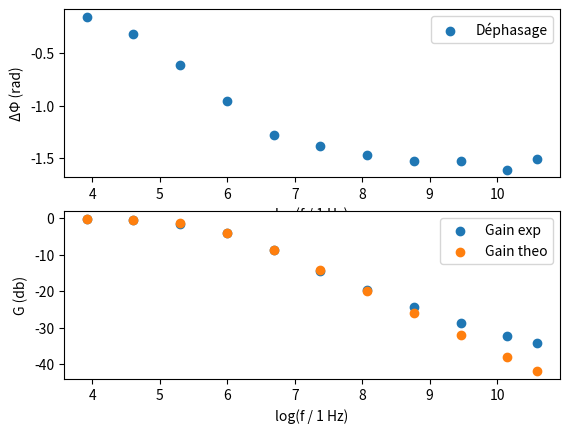

This chart was generated by the following Python code:
import numpy as np
import matplotlib.pyplot as plt

R = 1 * (10**3)
C = 0.5 * (10**-6)

f = np.array(
    [50, 100, 200, 400, 800, 1600, 3200, 6400, 12800, 25600, 40000]
)
Uc = np.array(
    [3.4, 3.33, 2.93, 2.13, 1.23, 0.65, 0.350, 0.203, 0.123, 0.081, 0.066]
)
Ue = np.array(
    [3.53, 3.53, 3.5, 3.43, 3.4, 3.4, 3.39, 3.36, 3.35, 3.34, 3.34]
)
tau = np.array(
    [-0.5, -0.5, -0.490, -0.380, -0.254, -0.138, -0.073, -0.038, -0.019, -0.010, -0.006]
) * (10**-3)

phi = tau * 2 * np.pi * f

H = Uc/Ue

G1 = 20 * np.log10(H)

G2 = 20 * np.log10(1/np.sqrt(1 + (R*C*2*np.pi*f)**2))

fig, (ax1, ax2) = plt.subplots(2, 1)

ax1.set_xlabel("log(f / 1 Hz)")
ax1.set_ylabel("ΔΦ (rad)")

ax1.scatter(np.log(f), phi, label="Déphasage")
ax1.legend()

# ax1.scatter(np.log(f), H, label = "")

ax2.set_xlabel("log(f / 1 Hz)")
ax2.set_ylabel("G (db)")

ax2.scatter(np.log(f), G1, label="Gain exp")
ax2.scatter(np.log(f), G2, label="Gain theo")
ax2.legend()

plt.show()

# Pour la prochaine fois : line pleine
